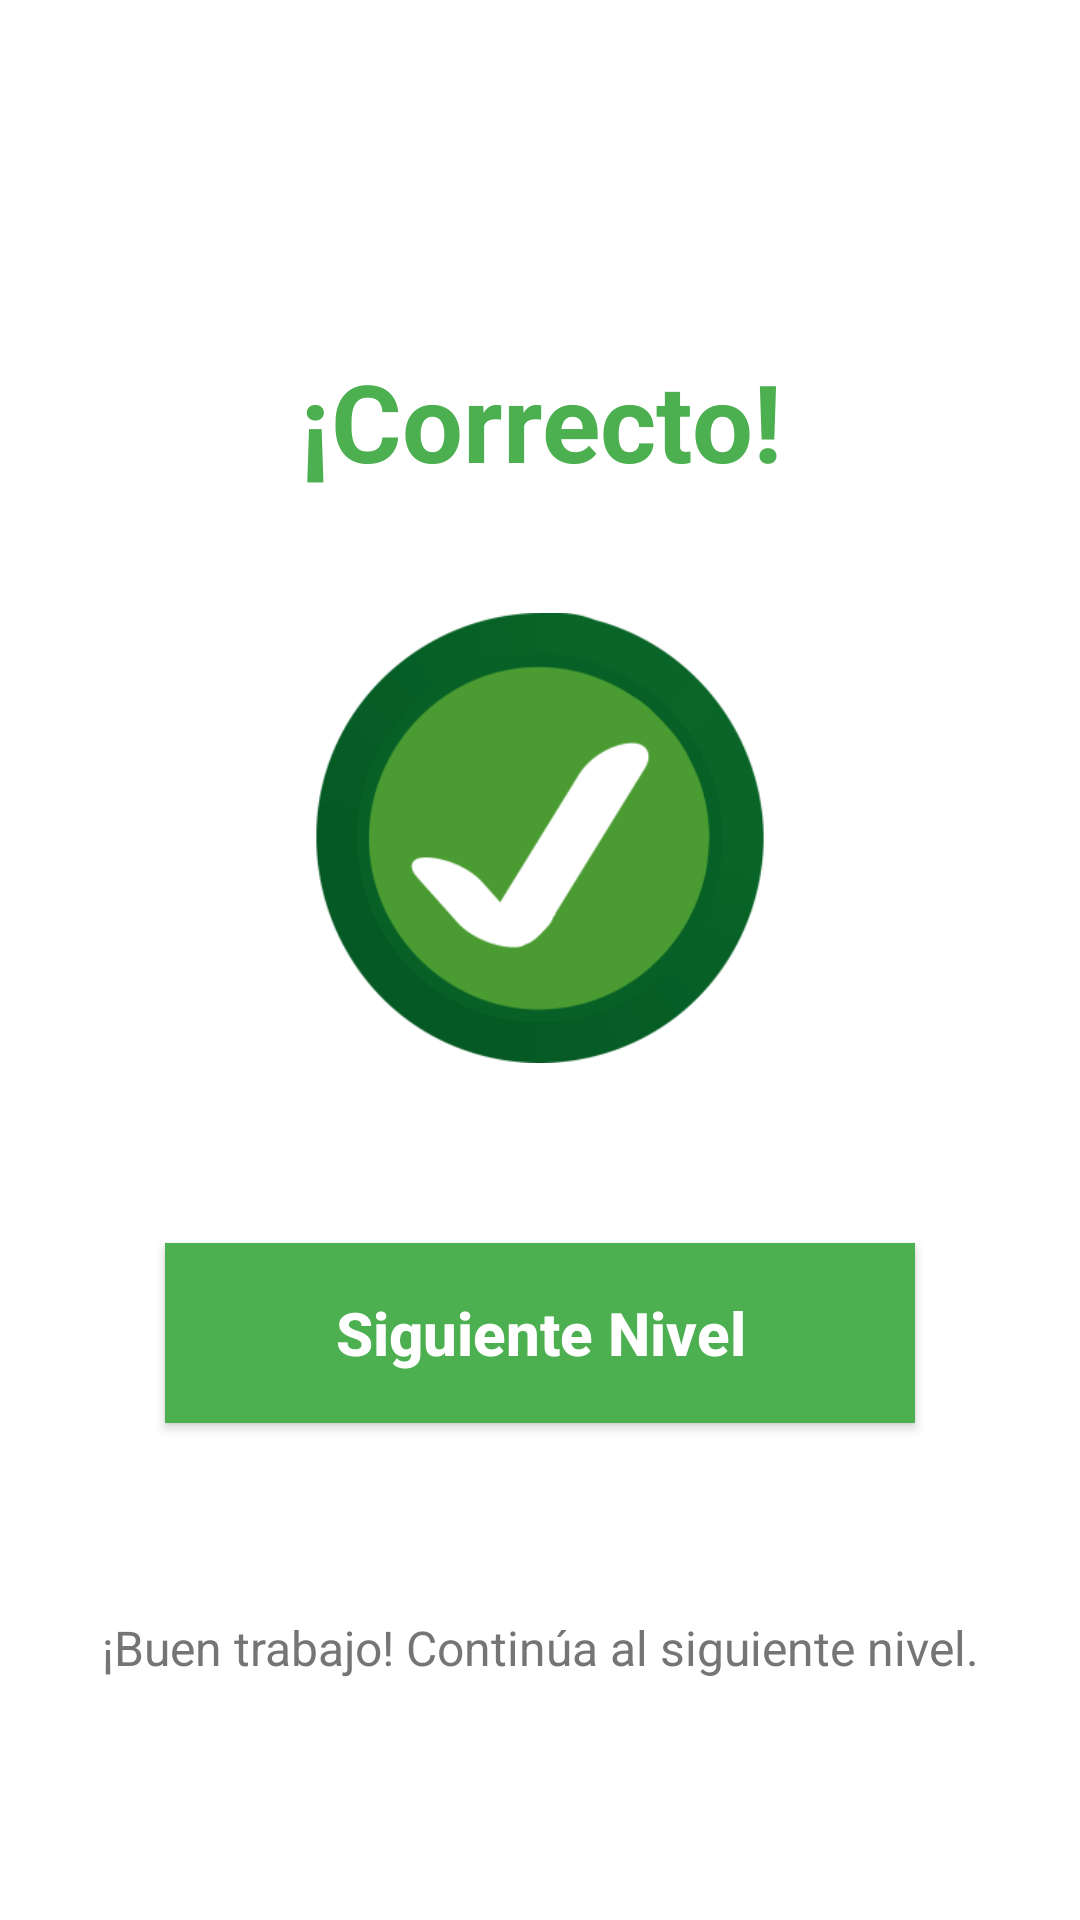

Here is an Android app screen rendered from its layout file. Give the layout XML and the strings, colors and styles it references.
<!-- AndroidManifest.xml: application theme Theme.SumasLocas -->
<!-- res/layout/level_success.xml -->
<?xml version="1.0" encoding="utf-8"?>
<androidx.constraintlayout.widget.ConstraintLayout xmlns:android="http://schemas.android.com/apk/res/android"
    xmlns:app="http://schemas.android.com/apk/res-auto"
    android:layout_width="match_parent"
    android:layout_height="match_parent"
    android:background="#FFFFFF"
    android:padding="16dp">

    <TextView
        android:id="@+id/textViewExito"
        android:layout_width="300dp"
        android:layout_height="wrap_content"
        android:layout_marginTop="100dp"
        android:gravity="center"
        android:text="¡Correcto!"
        android:textColor="#4CAF50"
        android:textSize="36sp"
        android:textStyle="bold"
        android:lineSpacingExtra="8sp"
        app:layout_constraintEnd_toEndOf="parent"
        app:layout_constraintStart_toStartOf="parent"
        app:layout_constraintTop_toTopOf="parent" />

    <ImageView
        android:id="@+id/imageViewExito"
        android:layout_width="150dp"
        android:layout_height="150dp"
        android:layout_marginTop="40dp"
        android:src="@mipmap/ic_launcher_palomita_foreground"
        app:layout_constraintEnd_toEndOf="parent"
        app:layout_constraintStart_toStartOf="parent"
        app:layout_constraintTop_toBottomOf="@+id/textViewExito" />

    <Button
        android:id="@+id/botonSiguiente"
        android:layout_width="250dp"
        android:layout_height="60dp"
        android:layout_marginTop="60dp"
        android:background="#4CAF50"
        android:text="Siguiente Nivel"
        android:textAllCaps="false"
        android:textColor="#FFFFFF"
        android:textSize="20sp"
        android:textStyle="bold"
        app:layout_constraintEnd_toEndOf="parent"
        app:layout_constraintStart_toStartOf="parent"
        app:layout_constraintTop_toBottomOf="@+id/imageViewExito" />

    <TextView
        android:id="@+id/textViewMensaje"
        android:layout_width="wrap_content"
        android:layout_height="wrap_content"
        android:layout_marginTop="40dp"
        android:layout_marginBottom="40dp"
        android:gravity="center"
        android:text="¡Buen trabajo! Continúa al siguiente nivel."
        android:textColor="#757575"
        android:textSize="16sp"
        app:layout_constraintBottom_toBottomOf="parent"
        app:layout_constraintEnd_toEndOf="parent"
        app:layout_constraintStart_toStartOf="parent"
        app:layout_constraintTop_toBottomOf="@+id/botonSiguiente" />

</androidx.constraintlayout.widget.ConstraintLayout>
<!-- resources referenced by this layout -->
<resources>
  <!-- mipmap ic_launcher_palomita_foreground: webp bitmap (mipmap-hdpi, 5574 bytes) -->
  <style name="Theme.SumasLocas" parent="Base.Theme.SumasLocas" />
  <style name="Base.Theme.SumasLocas" parent="Theme.Material3.DayNight.NoActionBar">
          
          
      </style>
</resources>
